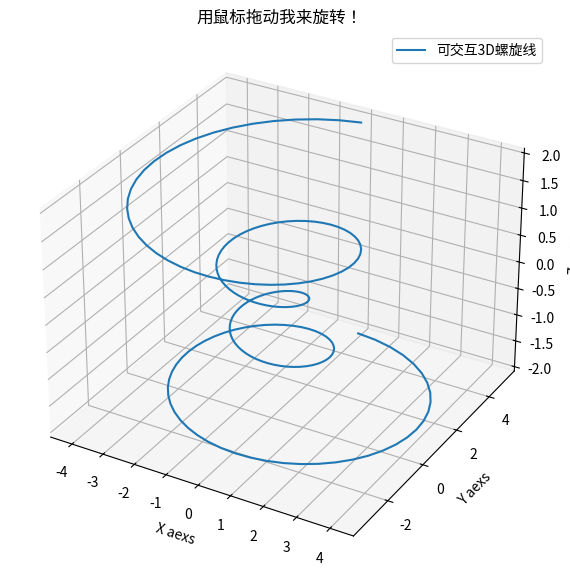

Write the Python code that produced this figure.
import matplotlib.pyplot as plt
import numpy as np

# 为了兼容性，最好显式导入
from mpl_toolkits.mplot3d import Axes3D

# 1. 生成数据
t = np.linspace(-4 * np.pi, 4 * np.pi, 200)
z = np.linspace(-2, 2, 200)
r = z**2 + 1
x = r * np.sin(t)
y = r * np.cos(t)

# 2. 创建图窗和3D坐标轴
fig = plt.figure(figsize=(8, 7))
ax = fig.add_subplot(projection='3d')

# 3. 绘图
ax.plot(x, y, z, label='可交互3D螺旋线')

# 4. 设置标签和标题
ax.set_xlabel('X aexs')
ax.set_ylabel('Y aexs')
ax.set_zlabel('Z aexs')
ax.set_title('用鼠标拖动我来旋转！')
ax.legend()

# 5. 显示图形 (这是关键!)
# 在脚本模式下，plt.show()会启动交互式窗口并等待其关闭
plt.show()